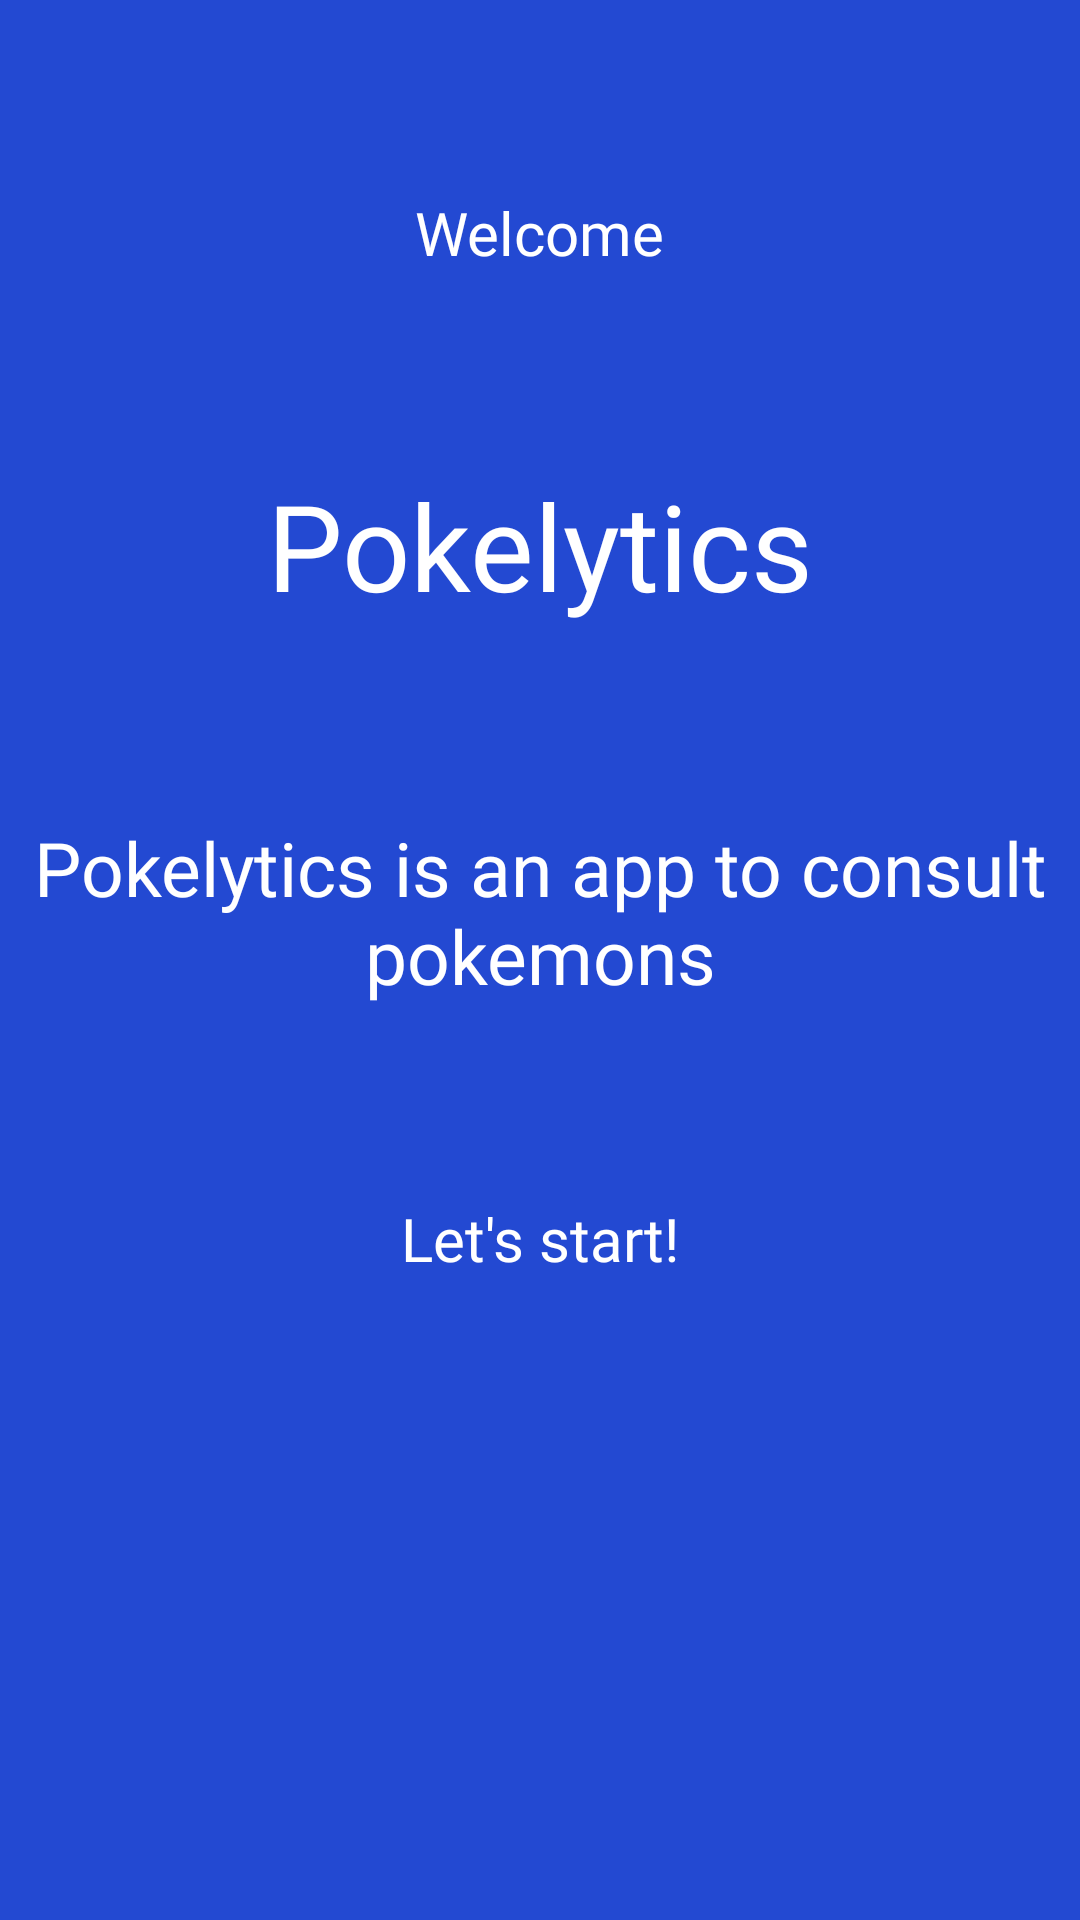

The Android layout XML behind this screen, and the referenced resources:
<!-- AndroidManifest.xml: application theme Theme.Pokelytics -->
<!-- res/layout/fragment_welcome.xml -->
<?xml version="1.0" encoding="utf-8"?>
<layout xmlns:android="http://schemas.android.com/apk/res/android"
    xmlns:tools="http://schemas.android.com/tools"
    xmlns:app="http://schemas.android.com/apk/res-auto">


    <androidx.constraintlayout.widget.ConstraintLayout
        android:layout_width="match_parent"
        android:layout_height="match_parent"
        tools:context=".fragments.login.WelcomeFragment"
        android:background="@color/colorPrimary">

        
        <TextView
            android:id="@+id/welcome"
            android:layout_width="wrap_content"
            android:layout_height="wrap_content"
            android:layout_marginTop="64dp"
            android:fontFamily="@font/roboto"
            android:text="@string/welcome"
            android:textColor="@color/white"
            android:textSize="20sp"
            app:layout_constraintEnd_toEndOf="@id/rightguide"
            app:layout_constraintStart_toStartOf="@id/leftguide"
            app:layout_constraintTop_toTopOf="parent"/>

        <TextView
            android:id="@+id/nameApp"
            android:layout_width="wrap_content"
            android:layout_height="wrap_content"
            android:layout_marginTop="64dp"
            android:fontFamily="@font/carterone_regular"
            android:text="@string/app_name"
            android:textColor="@color/white"
            android:textSize="40sp"
            app:layout_constraintEnd_toEndOf="@id/rightguide"
            app:layout_constraintStart_toStartOf="@id/leftguide"
            app:layout_constraintTop_toBottomOf="@+id/welcome"/>

        <TextView
            android:id="@+id/consult"
            android:layout_width="wrap_content"
            android:layout_height="wrap_content"
            android:layout_marginTop="64dp"
            android:fontFamily="@font/roboto"
            android:text="@string/consult"
            android:textColor="@color/white"
            android:textSize="25sp"
            android:gravity="center"
            app:layout_constraintEnd_toEndOf="@id/rightguide"
            app:layout_constraintStart_toStartOf="@id/leftguide"
            app:layout_constraintTop_toBottomOf="@+id/nameApp"/>

        <TextView
            android:id="@+id/letsStart"
            android:layout_width="wrap_content"
            android:layout_height="wrap_content"
            android:layout_marginTop="64dp"
            android:fontFamily="@font/roboto"
            android:text="@string/letsStart"
            android:textColor="@color/white"
            android:textSize="20sp"
            app:layout_constraintEnd_toEndOf="@id/rightguide"
            app:layout_constraintStart_toStartOf="@id/leftguide"
            app:layout_constraintTop_toBottomOf="@+id/consult"/>

        <ImageButton
            android:id="@+id/btnNext"
            android:layout_width="60dp"
            android:layout_height="60dp"
            android:layout_marginTop="64dp"
            android:scaleType="centerCrop"
            android:background="@drawable/rounded_button"
            app:layout_constraintEnd_toEndOf="@id/rightguide"
            app:layout_constraintStart_toStartOf="@id/leftguide"
            app:layout_constraintTop_toBottomOf="@+id/letsStart"/>

        <androidx.constraintlayout.widget.Guideline
            android:id="@+id/leftguide"
            android:layout_width="match_parent"
            android:layout_height="match_parent"
            android:orientation="vertical"
            app:layout_constraintGuide_percent="0.1" />

        <androidx.constraintlayout.widget.Guideline
            android:id="@+id/rightguide"
            android:layout_width="match_parent"
            android:layout_height="match_parent"
            android:orientation="vertical"
            app:layout_constraintGuide_percent="0.9" />

    </androidx.constraintlayout.widget.ConstraintLayout>
</layout>
<!-- resources referenced by this layout -->
<resources>
  <color name="colorPrimary">#2349D2</color>
  <color name="white">#FFFFFFFF</color>
  <string name="app_name">Pokelytics</string>
  <string name="consult">Pokelytics is an app to consult pokemons</string>
  <string name="letsStart">Let\'s start!</string>
  <string name="welcome">Welcome</string>
  <style name="Theme.Pokelytics" parent="Theme.MaterialComponents.DayNight.NoActionBar">
          <item name="android:windowIsTranslucent">true</item>
          <item name="colorPrimary">@color/colorPrimary</item>
          <item name="colorPrimaryVariant">@color/colorPrimary</item>
          <item name="colorOnPrimary">@color/colorOnPrimary</item>
          <item name="colorSecondary">@color/colorSecondary</item>
          <item name="colorSecondaryVariant">@color/colorSecondary</item>
          <item name="colorOnSecondary">@color/black</item>
          <item name="android:statusBarColor">@color/colorBackground</item>
      </style>
  <color name="colorOnPrimary">@color/white</color>
  <color name="colorSecondary">#F52929</color>
  <color name="black">#FF000000</color>
  <color name="colorBackground">#E8E8E8</color>
</resources>
